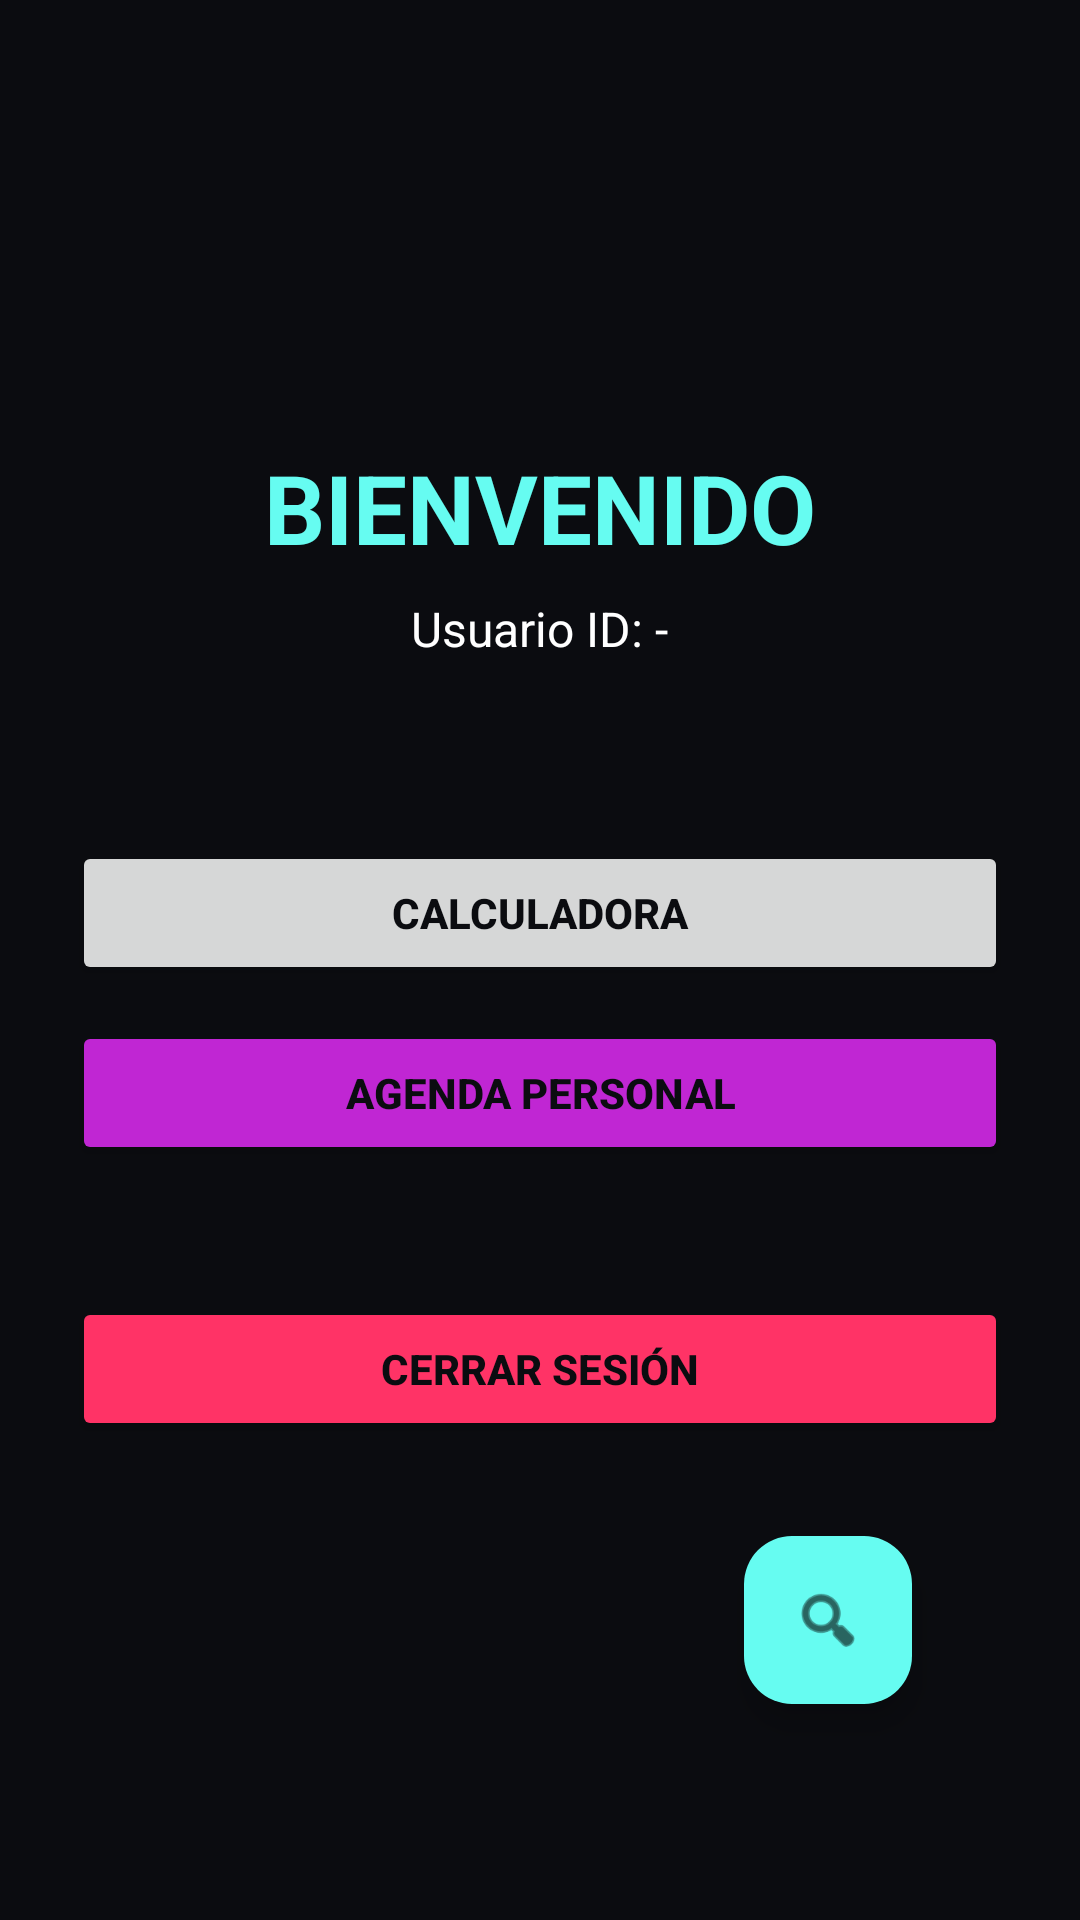

Write the Android layout XML for this screen, with the resource values it uses.
<!-- AndroidManifest.xml: application theme Theme.MiAppFuturista -->
<!-- res/layout/activity_user_main.xml -->
<?xml version="1.0" encoding="utf-8"?>
<RelativeLayout xmlns:android="http://schemas.android.com/apk/res/android"
    xmlns:app="http://schemas.android.com/apk/res-auto"
    android:layout_width="match_parent"
    android:layout_height="match_parent"
    android:background="@color/bg_dark"
    android:padding="24dp"
    android:fitsSystemWindows="true"> <LinearLayout
    android:layout_width="match_parent"
    android:layout_height="wrap_content"
    android:orientation="vertical"
    android:gravity="center"
    android:layout_centerInParent="true"> <TextView
    android:layout_width="wrap_content"
    android:layout_height="wrap_content"
    android:text="BIENVENIDO"
    android:textColor="@color/neon_cyan"
    android:textSize="32sp"
    android:textStyle="bold"
    android:layout_marginBottom="8dp" />

    <TextView
        android:id="@+id/tvUserIdDisplay"
        android:layout_width="wrap_content"
        android:layout_height="wrap_content"
        android:text="Usuario ID: -"
        android:textColor="@color/text_light"
        android:textSize="16sp"
        android:layout_marginBottom="60dp" />

    <Button
        android:id="@+id/btnIrCalculadora"
        style="@style/FuturisticButton"
        android:text="CALCULADORA" />

    <Button
        android:id="@+id/btnIrAgenda"
        style="@style/FuturisticButton"
        android:backgroundTint="@color/neon_purple"
        android:text="AGENDA PERSONAL" />

    <Button
        android:id="@+id/btnCerrarSesion"
        style="@style/FuturisticButton"
        android:backgroundTint="@color/red_error"
        android:layout_marginTop="32dp"
        android:text="CERRAR SESIÓN" />
</LinearLayout>

    <com.google.android.material.floatingactionbutton.FloatingActionButton
        android:id="@+id/fabBuscarUsuario"
        android:layout_width="wrap_content"
        android:layout_height="wrap_content"
        android:layout_alignParentBottom="true"
        android:layout_alignParentEnd="true"
        android:layout_marginBottom="48dp" android:layout_marginEnd="32dp"    app:backgroundTint="@color/neon_cyan"
        android:src="@android:drawable/ic_menu_search"
        app:tint="#000000"
        android:contentDescription="Buscar Usuario" />

</RelativeLayout>
<!-- resources referenced by this layout -->
<resources>
  <color name="bg_dark">#0B0C10</color>
  <color name="neon_cyan">#66FCF1</color>
  <color name="neon_purple">#C026D3</color>
  <color name="red_error">#FF3366</color>
  <color name="text_light">#FFFFFF</color>
  <style name="FuturisticButton" parent="Widget.AppCompat.Button">
          <item name="android:layout_width">match_parent</item>
          <item name="android:layout_height">wrap_content</item>
          <item name="android:textColor">@color/bg_dark</item>
          <item name="android:textStyle">bold</item>
          <item name="android:padding">12dp</item>
          <item name="android:layout_marginBottom">12dp</item>
          <item name="cornerRadius">8dp</item>
      </style>
  <style name="Theme.MiAppFuturista" parent="Theme.Material3.DayNight.NoActionBar">
          <item name="colorPrimary">@color/neon_cyan</item>
          <item name="colorOnPrimary">@color/bg_dark</item>
          <item name="colorSecondary">@color/neon_purple</item>
          <item name="colorOnSecondary">@color/text_light</item>
          <item name="android:statusBarColor">@color/bg_dark</item>
      </style>
</resources>
